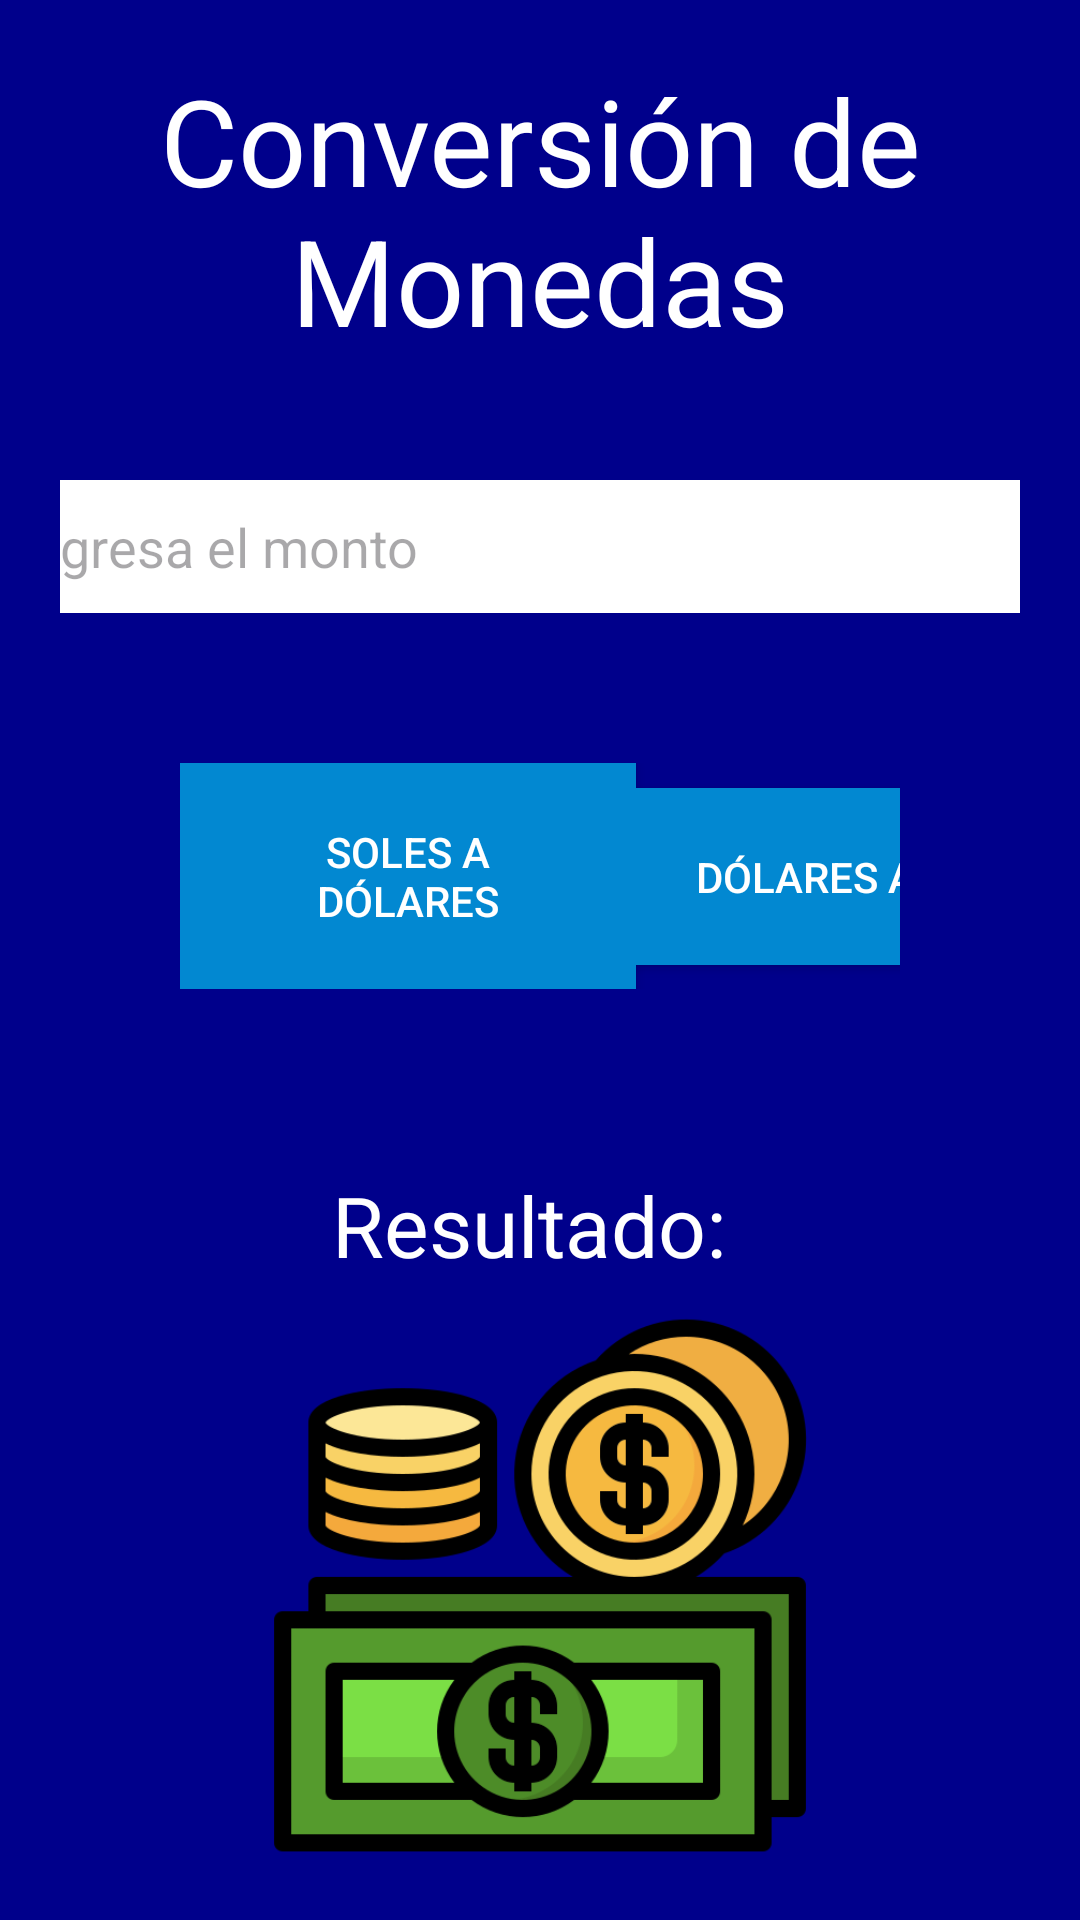

Write the Android layout XML for this screen, with the resource values it uses.
<!-- AndroidManifest.xml: application theme Theme.Convertidor_unidades -->
<!-- res/layout/activity_monedas.xml -->
<?xml version="1.0" encoding="utf-8"?>
<LinearLayout xmlns:android="http://schemas.android.com/apk/res/android"
    xmlns:app="http://schemas.android.com/apk/res-auto"
    xmlns:tools="http://schemas.android.com/tools"
    android:id="@+id/main"
    android:layout_width="match_parent"
    android:layout_height="match_parent"
    android:orientation="vertical"
    android:padding="20dp"
    android:background="@color/azulOs">

    <TextView
        android:id="@+id/tvMonedas"
        android:layout_width="wrap_content"
        android:layout_height="wrap_content"
        android:text="Conversión de Monedas"
        android:textAlignment="center"
        android:textSize="40sp"
        android:textColor="@color/white"
        android:layout_gravity="center"
        android:paddingBottom="40dp"/>

    <EditText
        android:id="@+id/etMonedasInput"
        android:layout_width="370dp"
        android:layout_height="wrap_content"
        android:hint="Ingresa el monto"
        android:inputType="numberDecimal"
        android:textColor="@color/black"
        android:layout_gravity="center"
        android:background="@color/white"
        android:padding="10dp" />

    <GridLayout
        android:layout_width="match_parent"
        android:layout_height="wrap_content"
        android:columnCount="2"
        android:orientation="horizontal"
        android:layout_gravity="center"
        android:padding="40dp"
        android:layout_marginVertical="10dp"
        android:paddingTop="40dp">

        <Button
            android:id="@+id/btnSolesToDolares"
            android:layout_width="152dp"
            android:layout_height="wrap_content"
            android:layout_row="0"
            android:layout_column="0"
            android:background="#0288D1"
            android:layout_gravity="center"
            android:padding="20dp"
            android:text="Soles a Dólares"
            android:textColor="#FFFFFF" />

        <Button
            android:id="@+id/btnDolaresToSoles"
            android:layout_width="wrap_content"
            android:layout_height="wrap_content"
            android:layout_row="0"
            android:layout_column="1"
            android:background="#0288D1"
            android:layout_gravity="center"
            android:padding="20dp"
            android:text="Dólares a Soles"
            android:textColor="#FFFFFF" />
    </GridLayout>

    <TextView
        android:id="@+id/tvResultadoMonedas"
        android:layout_width="wrap_content"
        android:layout_height="wrap_content"
        android:layout_gravity="center"
        android:paddingTop="20dp"
        android:text="Resultado: "
        android:textColor="#FFFFFF"
        android:padding="10dp"
        android:textSize="28sp" />

    <ImageView
        android:layout_width="wrap_content"
        android:layout_height="wrap_content"
        android:src="@drawable/money"/>

</LinearLayout>
<!-- resources referenced by this layout -->
<resources>
  <color name="azulOs">#00008B</color>
  <color name="black">#FF000000</color>
  <color name="white">#FFFFFFFF</color>
  <!-- drawable money: png bitmap (drawable, 40538 bytes) -->
  <style name="Theme.Convertidor_unidades" parent="Base.Theme.Convertidor_unidades" />
  <style name="Base.Theme.Convertidor_unidades" parent="Theme.Material3.DayNight.NoActionBar">
          
          
      </style>
</resources>
